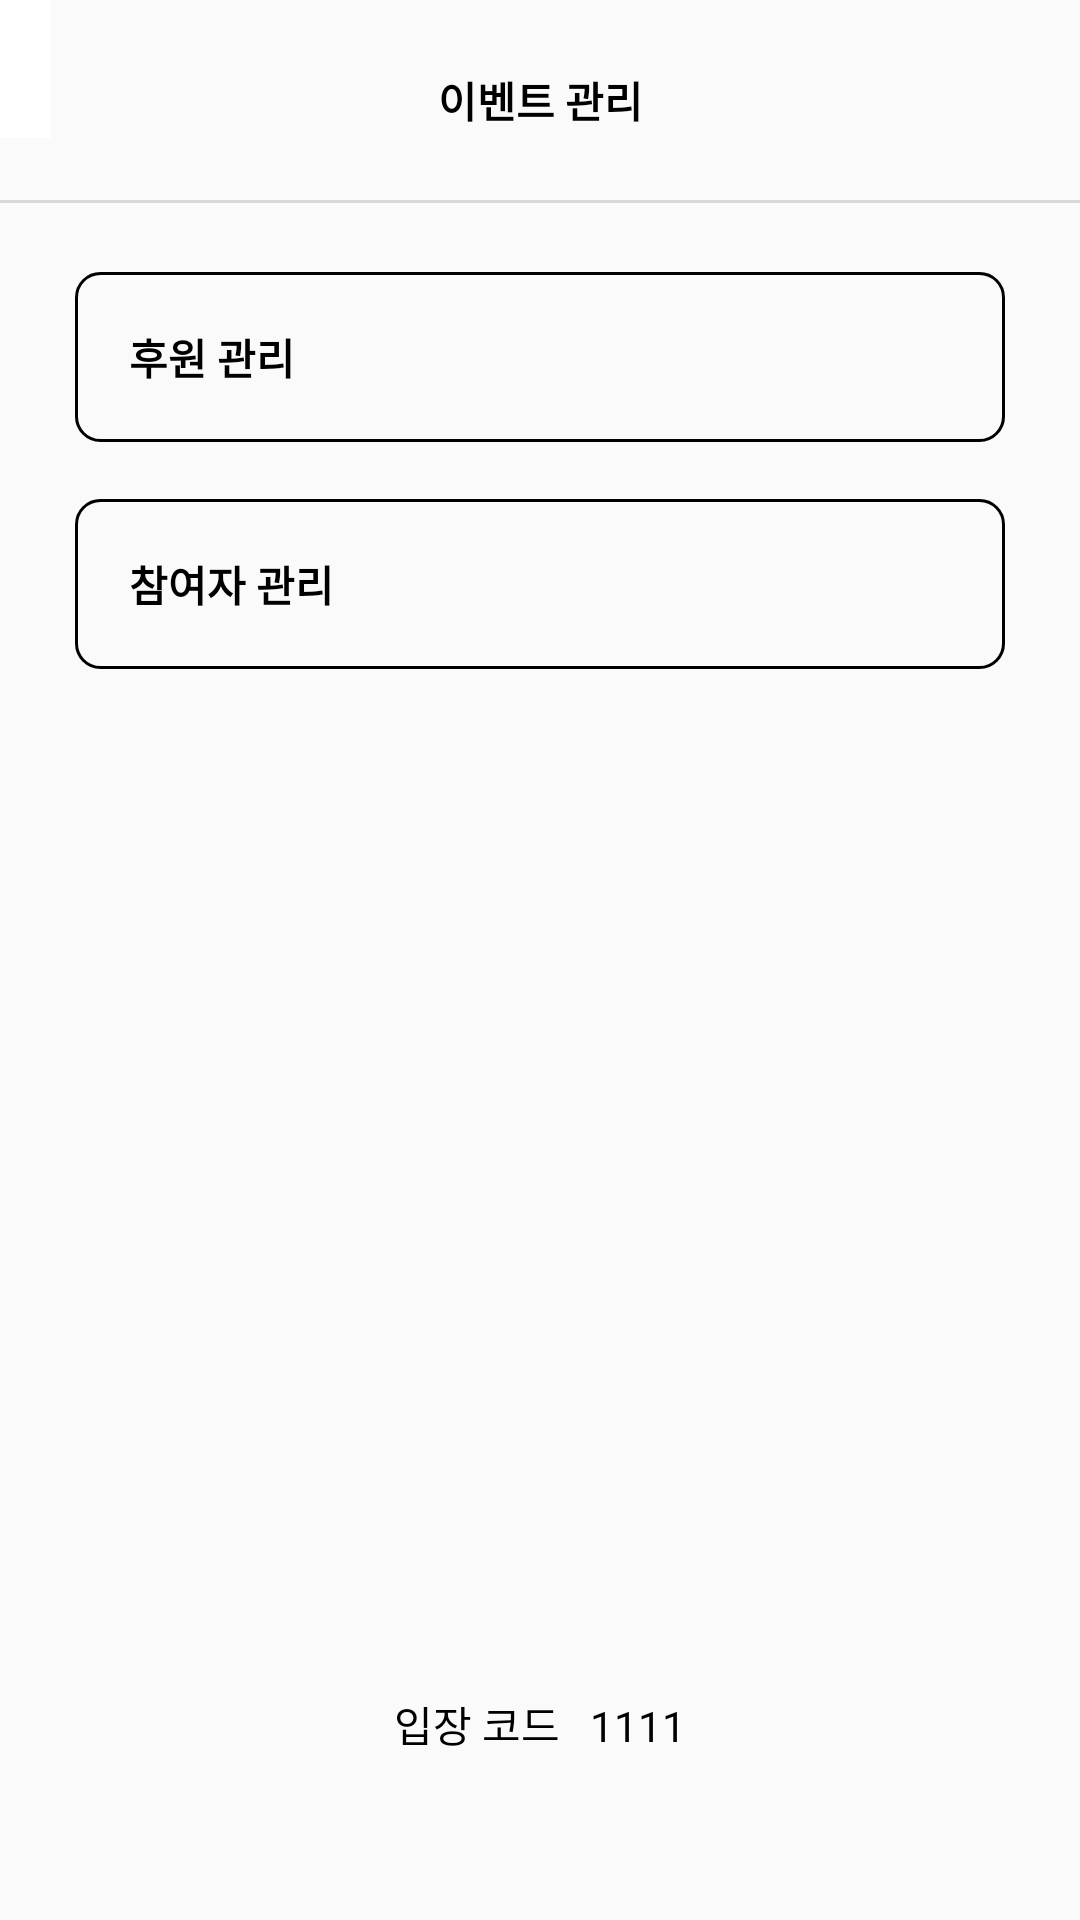

The Android layout XML behind this screen, and the referenced resources:
<!-- AndroidManifest.xml: application theme Theme.MyApplication -->
<!-- res/layout/activity_manage_select.xml -->
<?xml version="1.0" encoding="utf-8"?>
<androidx.constraintlayout.widget.ConstraintLayout xmlns:android="http://schemas.android.com/apk/res/android"
    xmlns:app="http://schemas.android.com/apk/res-auto"
    android:layout_width="match_parent"
    android:layout_height="match_parent">

    <ImageButton
        android:id="@+id/manage_select_btn_close"
        android:layout_width="wrap_content"
        android:layout_height="wrap_content"
        android:background="@color/white"
        android:contentDescription="@string/next"
        android:paddingVertical="23dp"
        android:paddingStart="17dp"
        android:src="@drawable/back_arrow_black"
        app:layout_constraintStart_toStartOf="parent"
        app:layout_constraintTop_toTopOf="parent" />

    <TextView
        android:id="@+id/manage_select_txt_title"
        android:layout_width="wrap_content"
        android:layout_height="wrap_content"
        android:layout_marginVertical="23dp"
        android:text="@string/manage_title"
        android:textColor="@color/black"
        android:textSize="14sp"
        app:layout_constraintEnd_toEndOf="parent"
        app:layout_constraintStart_toStartOf="parent"
        app:layout_constraintTop_toTopOf="parent" />

    <View
        android:id="@+id/manage_select_view_line"
        android:layout_width="match_parent"
        android:layout_height="1dp"
        android:layout_marginTop="23dp"
        android:background="@color/gray"
        app:layout_constraintTop_toBottomOf="@id/manage_select_txt_title" />

    <Button
        android:id="@+id/manage_select_btn_donation"
        android:layout_width="match_parent"
        android:layout_height="wrap_content"
        android:text="@string/manage_donation"
        android:textSize="14sp"
        android:textColor="@color/black"
        android:background="@drawable/btn_rectangle"
        android:layout_marginHorizontal="25dp"
        android:layout_marginTop="23dp"
        app:layout_constraintTop_toBottomOf="@id/manage_select_view_line"
        android:textAlignment="textStart"
        android:padding="18dp"/>

    <Button
        android:id="@+id/manage_select_btn_participate"
        android:layout_width="match_parent"
        android:layout_height="wrap_content"
        android:text="@string/manage_participate"
        android:textSize="14sp"
        android:textColor="@color/black"
        android:background="@drawable/btn_rectangle"
        android:layout_marginHorizontal="25dp"
        android:layout_marginTop="19dp"
        app:layout_constraintTop_toBottomOf="@id/manage_select_btn_donation"
        android:textAlignment="textStart"
        android:padding="18dp"/>

    <LinearLayout
        android:layout_width="wrap_content"
        android:layout_height="wrap_content"
        android:orientation="horizontal"
        app:layout_constraintStart_toStartOf="parent"
        app:layout_constraintEnd_toEndOf="parent"
        app:layout_constraintBottom_toBottomOf="parent"
        android:layout_marginBottom="55dp">

        <TextView
            android:id="@+id/manage_select_txt_code_info"
            android:layout_width="wrap_content"
            android:layout_height="wrap_content"
            android:text="@string/manage_code"
            android:textColor="@color/black"
            android:textSize="14sp"
            app:layout_constraintStart_toStartOf="parent"
            app:layout_constraintBottom_toBottomOf="parent"
            android:layout_marginEnd="10dp"/>

        <TextView
            android:id="@+id/manage_select_txt_code"
            android:layout_width="wrap_content"
            android:layout_height="wrap_content"
            android:text="1111"
            android:textSize="14sp"
            android:textColor="@color/black"/>

    </LinearLayout>


</androidx.constraintlayout.widget.ConstraintLayout>
<!-- resources referenced by this layout -->
<resources>
  <color name="black">#FF000000</color>
  <color name="gray">#D9D9D9</color>
  <color name="white">#FFFFFFFF</color>
  <!-- drawable btn_rectangle (drawable) -->
  <?xml version="1.0" encoding="utf-8"?>
  <shape xmlns:android="http://schemas.android.com/apk/res/android"
      android:shape="rectangle">
  
      <corners android:radius="8dp"/>
      <stroke android:color="@color/black"
          android:width="1dp"/>
  
  </shape>
  <string name="manage_code">입장 코드</string>
  <string name="manage_donation"><b>후원 관리</b></string>
  <string name="manage_participate"><b>참여자 관리</b></string>
  <string name="manage_title"><b>이벤트 관리</b></string>
  <string name="next"><b>다음</b></string>
  <style name="Theme.MyApplication" parent="Theme.AppCompat.Light.NoActionBar">
          
          <item name="colorPrimary">@color/black</item>
          <item name="colorPrimaryVariant">@color/purple_700</item>
          <item name="colorOnPrimary">@color/black</item>
          
          <item name="colorSecondary">@color/teal_200</item>
          <item name="colorSecondaryVariant">@color/teal_700</item>
          <item name="colorOnSecondary">@color/black</item>
          
          <item name="android:statusBarColor">?attr/colorPrimaryVariant</item>
          <item name="windowActionBar">false</item>
          <item name="windowNoTitle">true</item>
          
      </style>
  <color name="purple_700">#FF3700B3</color>
  <color name="teal_200">#FF03DAC5</color>
  <color name="teal_700">#FF018786</color>
</resources>
